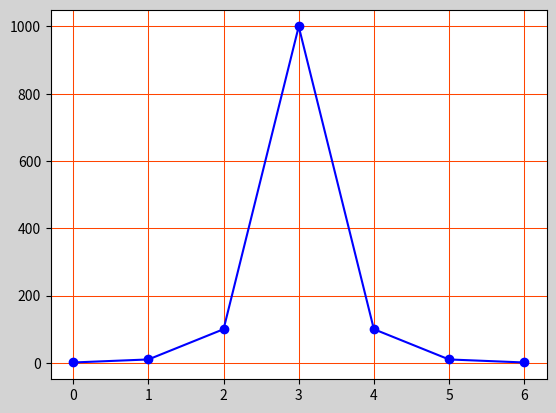

This figure's Python source:
"""
刻度网格线
"""
import matplotlib.pyplot as mp

mp.figure('Grid Line', facecolor='lightgray')
ax = mp.gca()

ax.grid(
    which='major',  # 表示主刻度有网格线
    axis='both',    # 默认是both,表示网格线的绘制点
    color='orangered',  #
    linewidth=0.75
)
# 绘制曲线
y = [1, 10, 100, 1000, 100, 10, 1]
mp.plot(y, 'o-', color='blue')
mp.show()
